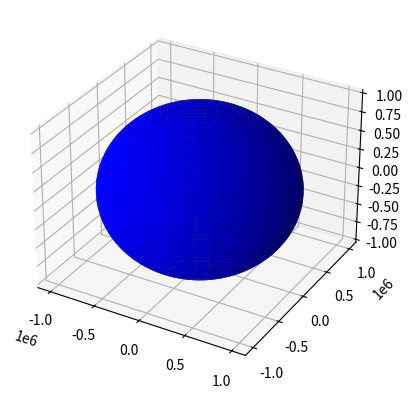

This chart was generated by the following Python code: (Note: this script raises an exception after producing the figure.)
# [redacted]
#Converting Keplerian to cartesian coordinates
#Solving Kepler's equation for eccentric anomaly
#in order to forecast position and velocity vectors


#def kepler(ecc, M):
import math
import numpy as np
import matplotlib.pyplot as plt
from mpl_toolkits.mplot3d import Axes3D
from matplotlib.patches import Ellipse, Circle
fig = plt.figure()
ax = fig.add_subplot(111, projection='3d')

def rad(X):
    return ((X * math.pi) / 180)

def deg(X):
    return ((X / math.pi) * 180)

#Test values
a = 26559000 #m
e = 0.704482
i = rad(63.1706)
omega = rad(281.646)
RAAN = rad(206.346)
mu = 3.985992e14

#Error tolerance
etol = 1e-8
#period
T = math.pi * 2 * math.sqrt(a**3/mu)
print ("period", T, "secs")
t = 0
step = 10
resultsx = np.empty((0,1))
resultsy = np.empty((0,1))
resultsz = np.empty((0,1))
try:
    while t <= T:


        #Mean anomaly
        M = math.sqrt(mu/a**3) * t

        #Initial guess for Eccentric anomaly
        if M < math.pi:
            E = M - e/2
        else:
            E = M + e/2

        #Iterates Kepler's equation until error is less than tolerance
        error = 1
        try:
            while abs(error) > etol:
                error = (M - E + e * math.sin(E))/ (1 - e*math.cos(E))
                E = E + error
        except KeyboardInterrupt:
            print('interrupted!')

        print ("Error" ,error)
        print ("Eccentric anomaly", deg(E)) #2.71

        #true anomaly
        V = 2 * math.atan(math.sqrt((1+e) / (1-e) ) * math.tan(E/2))
        print ("True anomaly" , deg(V))

        # rotation matrix
        u = omega + V

        R1 = math.cos(u) * math.cos(RAAN) - math.sin(u) * math.cos(i) * math.sin (RAAN)
        R2 = math.cos(u) * math.sin(RAAN) + math.sin(u) * math.cos(i) * math.cos(RAAN)
        R3 = math.sin(u) * math.sin(i)
        R = np.matrix([[R1], [R2], [R3]])

        print ("Rotation Matrix", R)

        #radius
        r=(a*(1 - e**2))/(1 + (e * math.cos(V)))
        r_comp = r * R
        print ("r", r_comp/1000, "km")

        #velocity
        #v = math.sqrt(mu * ((2/r) - (1/a)))
        #v_comp = v * R
        #print ("v", v_comp)

        v_x = math.sqrt(mu/(a * (1-e**2))) * math.sin(V)
        v_y = math.sqrt(mu/(a * (1-e**2))) * (e + math.cos(V))
        v_mag = math.sqrt(v_x**2 + v_y**2)
        print ("v", (v_mag * R)/1000)
        t = t + step
        print(t)
        #for k in range(1):
        resultsx = np.append(resultsx, r_comp[0])
        resultsy = np.append(resultsy, r_comp[1])
        resultsz = np.append(resultsz, r_comp[2])

except KeyboardInterrupt:
    print('interrupted!')

print(resultsx, resultsy, resultsz)

#Plot Earth sphere
u = np.linspace(0, 2 * np.pi, 100)
v = np.linspace(0, np.pi, 100)
x = 1000000 * np.outer(np.cos(u), np.sin(v))
y = 1000000* np.outer(np.sin(u), np.sin(v))
z = 1000000 * np.outer(np.ones(np.size(u)), np.cos(v))
ax.plot_surface(x, y, z, color='b')

#Plot Orbit
ax = fig.gca(projection='3d')
ax.plot(resultsx, resultsy, resultsz, color='r')
ax.legend()
ax.axis('equal')
plt.show()
